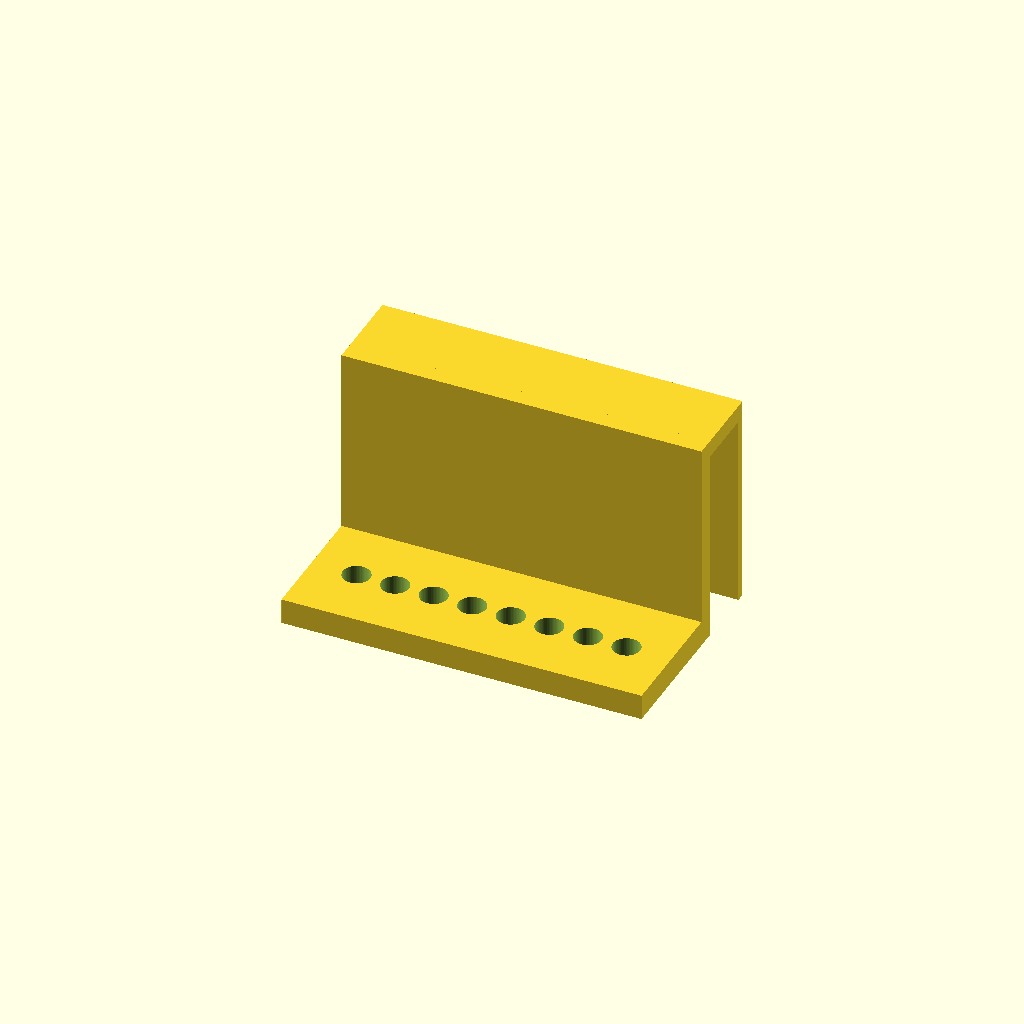
Cell 1: rendered with the file's own defaults.
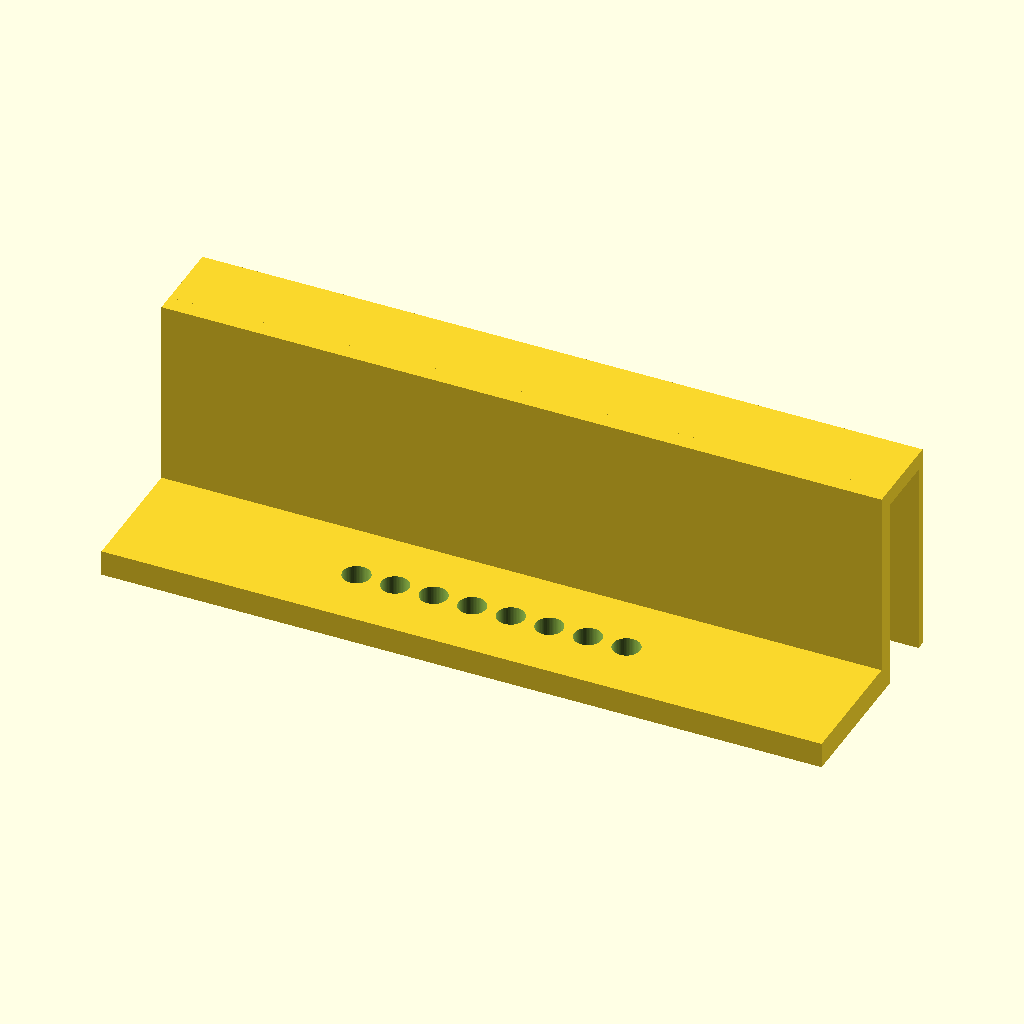
Cell 2: length_x = 168 (everything else at default).
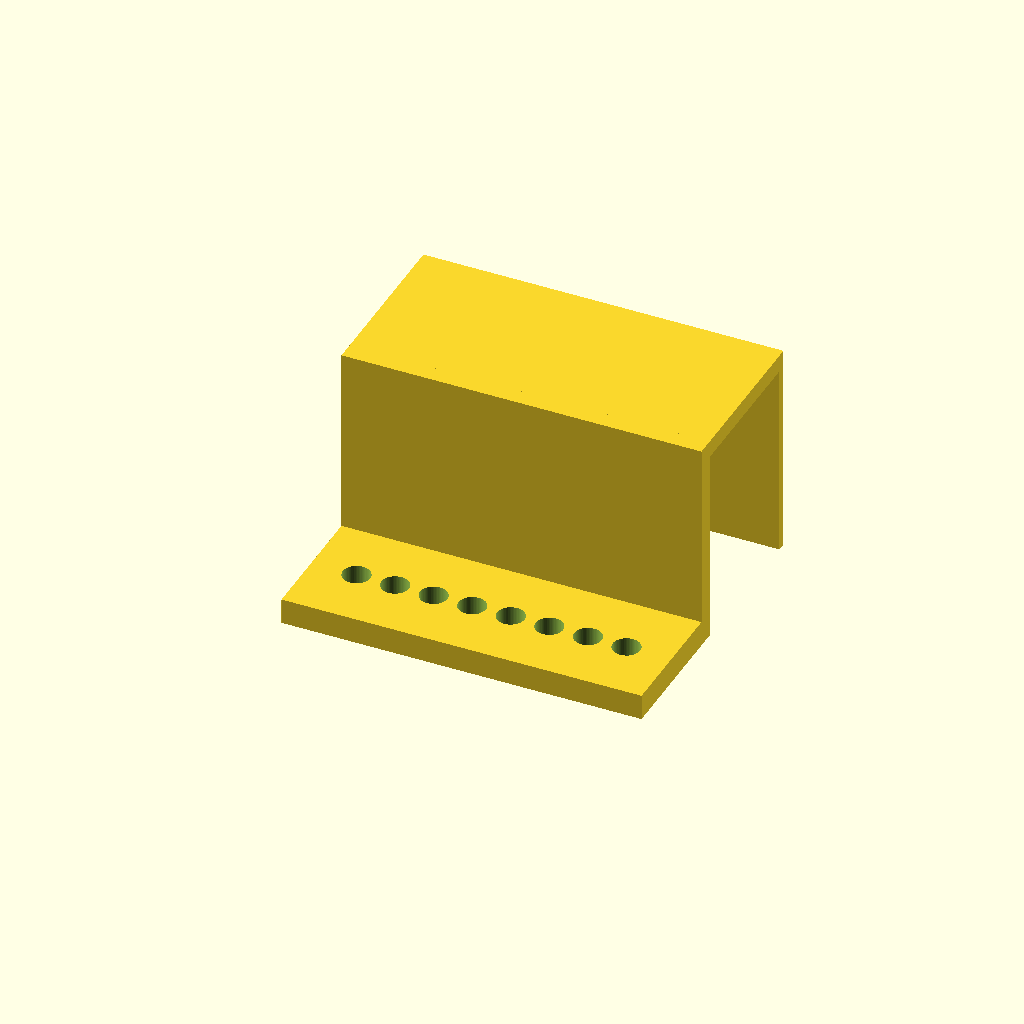
Cell 3 — outer_leg_y set to 41, the other parameters unchanged.
One fixed orthographic camera (rotation 55°, 0°, 25°; colour scheme Cornfield) for every cell.
The OpenSCAD source (bench/heldout/harness/bench/results/r4-gemma26b-h4/code/tiiny_google_gemma-4-26B-A4B-it/pcr_strip_ice_hanger_s2_checklist_a0.scad):
// PCR Strip Holder for Ice Bucket
// Designed to hang over a 12mm wall and hold an 8-tube PCR strip.

// --- Dimensions ---
length_x      = 84.0;    // Total extrusion length along X
wall_gap      = 12.5;    // Gap for the bucket wall (16.5 - 4.0 = 12.5)
inner_leg_y   = 4.0;     // Y-coordinate of the inner leg face
outer_leg_y   = 20.5;    // Y-coordinate of the outer leg face
leg_thickness = 2.0;     // Thickness of the vertical legs (20.5 - 18.5 = 2.0)
leg_height    = 50.0;    // Height of the vertical legs
bridge_thick  = 4.0;     // Thickness of the top bridge (50 - 46 = 4)
bridge_height  = 50.0;   // Z-height of the top of the bridge
ledge_thick   = 6.0;     // Thickness of the ledge (Z: 0 to 6)
ledge_width   = 30.0;    // How far the ledge extends into the ice (-Y direction)
tube_hole_d    = 6.4;    // Diameter of the PCR tube holes
tube_hole_y   = -15.0;   // Y-position of the tube holes
tube_hole_x_p = 9.0;     // Pitch/spacing between tube holes along X
num_tubes     = 8;        // Number of tubes

$fn = 64;

// --- Calculations ---
// The profile is defined in the YZ plane and extruded along X.
// The profile is an upside-down U.
// Inner leg: y from 0 to 4, z from 0 to 50.
// Outer leg: y from 16.5 to 20.5, z from 0 to 50.
// Bridge: y from 4 to 16.5, z from 46 to 50.
// Ledge: y from 0 to -30, z from 0 to 6.

module profile_yz() {
    difference() {
        // Main U-shape profile
        union() {
            // Inner Leg
            translate([0, 0]) square([inner_leg_y, leg_height]);
            // Outer Leg
            translate([outer_leg_y - leg_thickness, 0]) square([leg_thickness, leg_height]);
            // Bridge
            translate([inner_leg_y, bridge_height - bridge_thick]) 
                square([outer_leg_y - inner_leg_y, bridge_thick]);
            // Ledge
            translate([-ledge_width, 0]) square([ledge_width, ledge_thick]);
        }
        
        // Subtract the tube holes from the ledge
        // Holes are centered along X. 
        // Total length of holes span: (num_tubes - 1) * tube_hole_x_p
        // We center this span on X=0.
        for (i = [0 : num_tubes - 1]) {
            x_pos = (i - (num_tubes - 1) / 2) * tube_hole_x_p;
            translate([x_pos, tube_hole_y, -1]) 
                circle(d = tube_hole_d);
        }
    }
}

// --- Final Assembly ---
// The profile is extruded along X, centered on X=0.
// The profile is in the YZ plane.
// To achieve this, we use linear_extrude on the 2D profile.

translate([-length_x / 2, 0, 0])
    linear_extrude(height = 1) // This is a placeholder; we use the 2D profile logic
    intersection() {
        // We define the 2D shape and extrude it along X.
        // However, the prompt says "profile in YZ plane extruded 84mm along X".
        // This means the 2D shape is in YZ, and we extrude along X.
        
        // Let's build the 3D object by extruding the 2D profile.
        // Since OpenSCAD extrudes along Z, we must rotate the profile.
        
        rotate([90, 0, 0]) // Rotate profile to lie in XY plane for extrusion
        linear_extrude(height = length_x)
        difference() {
            // The 2D profile (YZ)
            union() {
                // Inner Leg
                square([inner_leg_y, leg_height]);
                // Outer Leg
                translate([outer_leg_y - leg_thickness, 0]) square([leg_thickness, leg_height]);
                // Bridge
                translate([inner_leg_y, bridge_height - bridge_thick]) square([outer_leg_y - inner_leg_y, bridge_thick]);
                // Ledge
                translate([-ledge_width, 0]) square([ledge_width, ledge_thick]);
            }
            
            // Subtract holes from the ledge in 2D
            // Note: In 2D, the ledge is at Y=0 to -30. The holes are at Y=-15.
            // But our profile is rotated. Let's rethink the construction to be cleaner.
        }
    }

// --- REWRITTEN CLEAN CONSTRUCTION ---
// To avoid rotation confusion, we build the 3D parts directly.

module holder_3d() {
    // 1. The U-shape (Legs and Bridge)
    union() {
        // Inner Leg
        translate([-length_x/2, 0, 0]) cube([length_x, inner_leg_y, leg_height]);
        // Outer Leg
        translate([-length_x/2, outer_leg_y - leg_thickness, 0]) cube([length_x, leg_thickness, leg_height]);
        // Bridge
        translate([-length_x/2, inner_leg_y, bridge_height - bridge_thick]) cube([length_x, outer_leg_y - inner_leg_y, bridge_thick]);
        // Ledge
        translate([-length_x/2, -ledge_width, 0]) cube([length_x, ledge_width, ledge_thick]);
    }
}

// Final Render
difference() {
    holder_3d();
    
    // Subtract the tube holes
    for (i = [0 : num_tubes - 1]) {
        x_pos = (i - (num_tubes - 1) / 2) * tube_hole_x_p;
        translate([x_pos, tube_hole_y, -1]) 
            cylinder(h = ledge_thick + 2, d = tube_hole_d);
    }
}
Parameter table extracted from the source (name, type, default, range or options):
length_x: number, default 84
wall_gap: number, default 12.5
inner_leg_y: number, default 4
outer_leg_y: number, default 20.5
leg_thickness: number, default 2
leg_height: number, default 50
bridge_thick: number, default 4
bridge_height: number, default 50
ledge_thick: number, default 6
ledge_width: number, default 30
tube_hole_d: number, default 6.4
tube_hole_y: number, default -15
tube_hole_x_p: number, default 9
num_tubes: number, default 8
